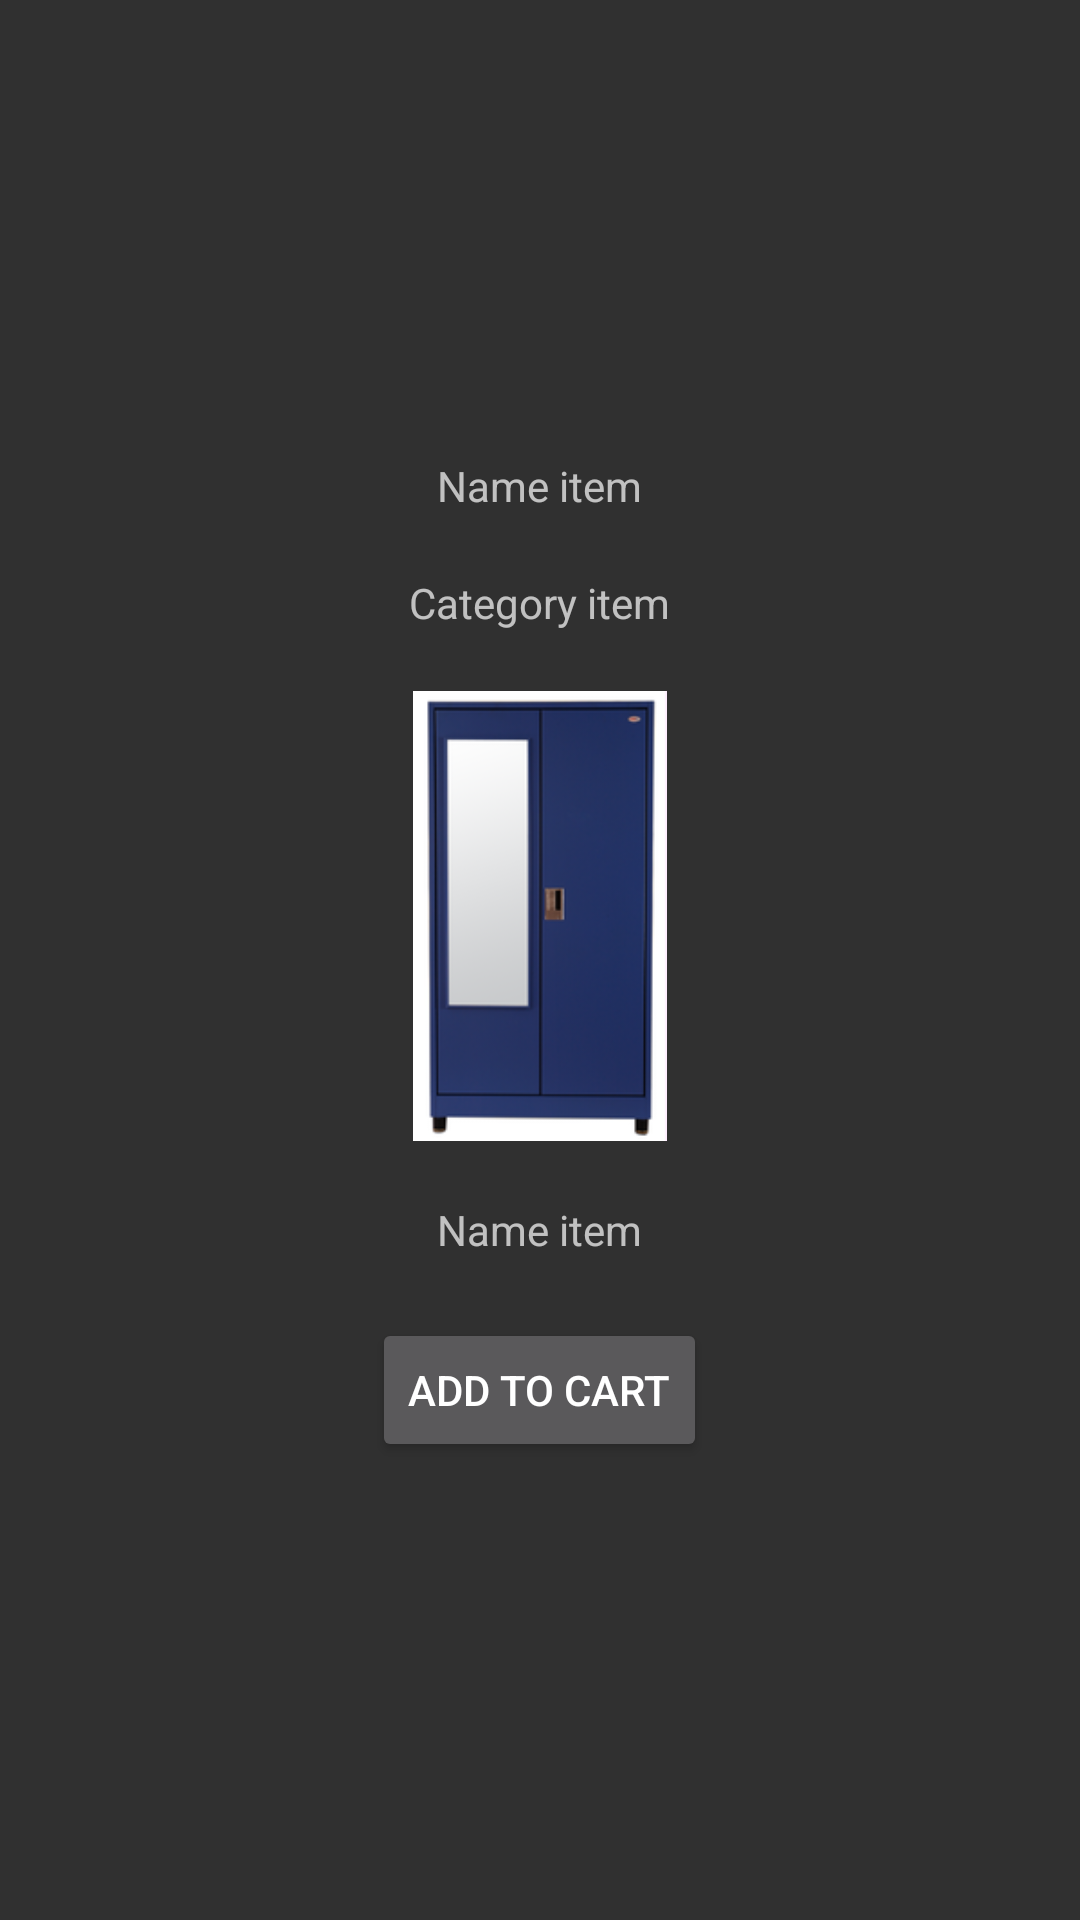

Android layout source for this screen:
<!-- AndroidManifest.xml: application theme Theme.AppCompat -->
<!-- res/layout/activity_detail.xml -->
<?xml version="1.0" encoding="utf-8"?>
<RelativeLayout xmlns:android="http://schemas.android.com/apk/res/android"
    android:orientation="vertical"
    android:layout_width="match_parent"
    android:layout_height="match_parent">


    <RelativeLayout
        android:layout_width="wrap_content"
        android:layout_height="wrap_content"
        android:layout_centerInParent="true"
        >

    <TextView
        android:id="@+id/nameItem"
        android:text="@string/name_item"
        android:layout_centerHorizontal="true"
        android:layout_width="wrap_content"
        android:layout_height="wrap_content" />

        <TextView
            android:layout_marginTop="20dp"
            android:layout_below="@+id/nameItem"
            android:id="@+id/categoryItem"
            android:text="@string/category_item"
            android:layout_centerHorizontal="true"
            android:layout_width="wrap_content"
            android:layout_height="wrap_content" />

        <ImageView
            android:layout_marginTop="20dp"
            android:layout_below="@+id/categoryItem"
            android:id="@+id/imageItem"
            android:layout_width="@dimen/image_item_width"
            android:layout_height="@dimen/image_item_height"
            android:src="@drawable/almirah"
            />


        <TextView
            android:layout_marginTop="20dp"
            android:layout_below="@+id/imageItem"
            android:id="@+id/priceItem"
            android:text="@string/price_item"
            android:layout_centerHorizontal="true"
            android:layout_width="wrap_content"
            android:layout_height="wrap_content" />

        <Button
            android:id="@+id/buttonItem"
            android:layout_marginTop="20dp"
            android:layout_centerHorizontal="true"
            android:layout_below="@+id/priceItem"
            android:layout_width="wrap_content"
            android:layout_height="wrap_content"
            android:onClick="onNewItemClick"
            android:text="@string/add_to_cart"/>



    </RelativeLayout>

</RelativeLayout>
<!-- resources referenced by this layout -->
<resources>
  <dimen name="image_item_height">150dp</dimen>
  <dimen name="image_item_width">150dp</dimen>
  <!-- drawable almirah: png bitmap (drawable-xxhdpi, 35402 bytes) -->
  <string name="add_to_cart">Add to cart</string>
  <string name="category_item">Category item</string>
  <string name="name_item">Name item</string>
  <string name="price_item">Name item</string>
</resources>
